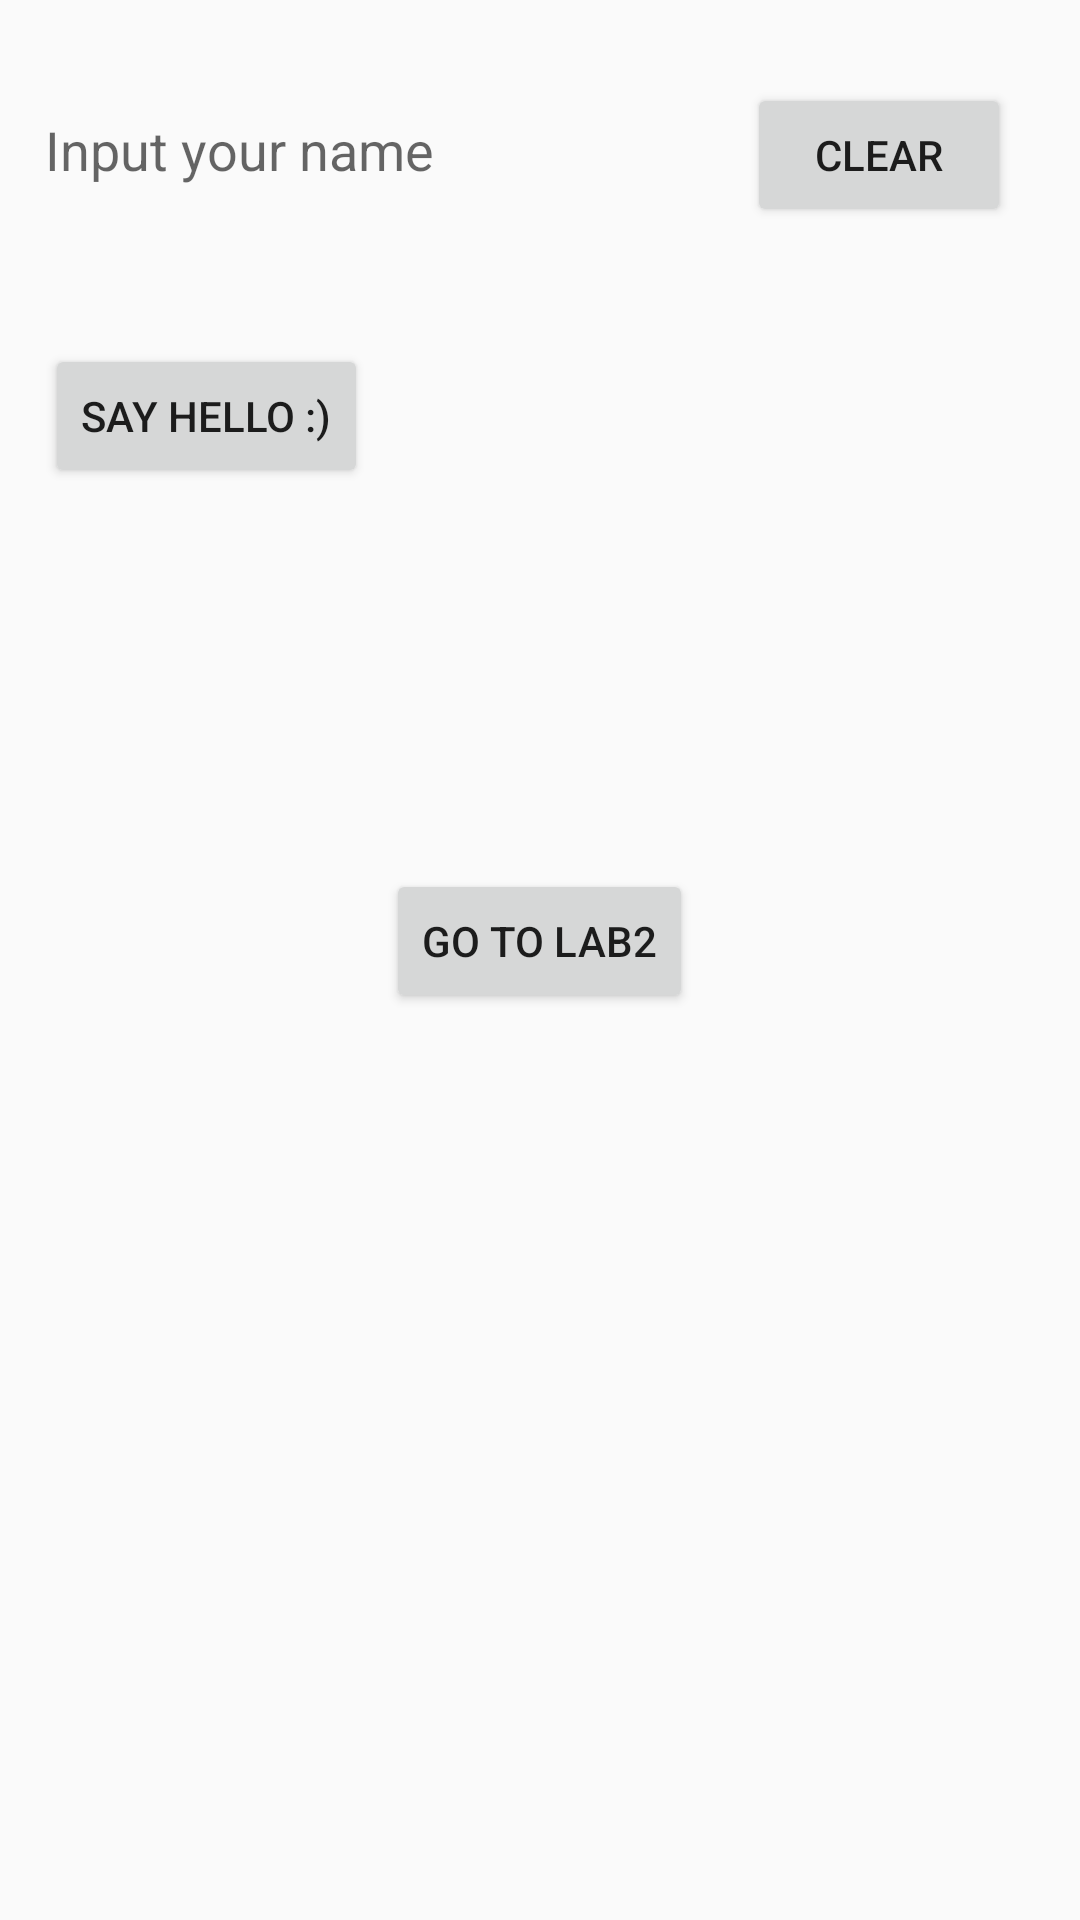

Reconstruct the res/layout file that produces this screen, plus the resources it refers to.
<!-- AndroidManifest.xml: application theme AppTheme -->
<!-- res/layout/activity_general.xml -->
<?xml version="1.0" encoding="utf-8"?>
<RelativeLayout android:layout_width="match_parent"
    android:layout_height="match_parent"
    android:descendantFocusability="beforeDescendants"
    android:focusableInTouchMode="true"
    xmlns:android="http://schemas.android.com/apk/res/android">


    <EditText
        android:id="@+id/etName"
        android:layout_width="wrap_content"
        android:layout_height="40dp"
        android:layout_alignParentStart="true"
        android:layout_alignParentTop="true"
        android:layout_marginStart="15dp"
        android:layout_marginTop="30dp"
        android:background="@drawable/etname_focused_state"
        android:ems="10"
        android:hint="Input your name"
        android:inputType="textPersonName"
        android:layout_alignParentLeft="true"
        android:layout_marginLeft="15dp" />

    <EditText
        android:id="@+id/edt_thief"
        android:layout_width="0dp"
        android:layout_height="0dp"
        android:focusable="true"
        android:focusableInTouchMode="true"/>

    <Button
        android:id="@+id/clearText"
        android:layout_width="wrap_content"
        android:layout_height="wrap_content"
        android:layout_alignBaseline="@+id/etName"
        android:layout_alignBottom="@+id/etName"
        android:layout_marginStart="24dp"
        android:layout_toEndOf="@+id/etName"
        android:text="Clear"
        android:layout_marginLeft="24dp"
        android:layout_toRightOf="@+id/etName" />

    <Button
        android:id="@+id/sayHello"
        android:layout_width="wrap_content"
        android:layout_height="wrap_content"
        android:layout_alignParentLeft="true"
        android:layout_below="@+id/clearText"
        android:layout_marginLeft="15dp"
        android:layout_marginTop="39dp"
        android:text="Say Hello :)"/>

    <TextView
        android:id="@+id/textWithName"
        android:layout_width="wrap_content"
        android:layout_height="wrap_content"
        android:layout_alignEnd="@+id/etName"
        android:layout_alignParentLeft="true"
        android:layout_below="@+id/sayHello"
        android:layout_marginLeft="15dp"
        android:layout_marginTop="15dp"
        android:text=""
        android:layout_alignRight="@+id/etName" />

    <Button
        android:id="@+id/nextLabButton"
        android:layout_width="wrap_content"
        android:layout_height="wrap_content"
        android:layout_below="@+id/textWithName"
        android:layout_centerHorizontal="true"
        android:layout_marginTop="93dp"
        android:text="Go to Lab2"/>
</RelativeLayout>
<!-- resources referenced by this layout -->
<resources>
  <style name="AppTheme" parent="Theme.AppCompat.Light.DarkActionBar">
          
          <item name="colorPrimary">@color/colorPrimary</item>
          <item name="colorAccent">@color/colorAccent</item>
          <item name="android:colorBackground">@color/background_material_light</item>
      </style>
  <color name="colorPrimary">#3F51B5</color>
  <color name="colorAccent">#FF4081</color>
</resources>
